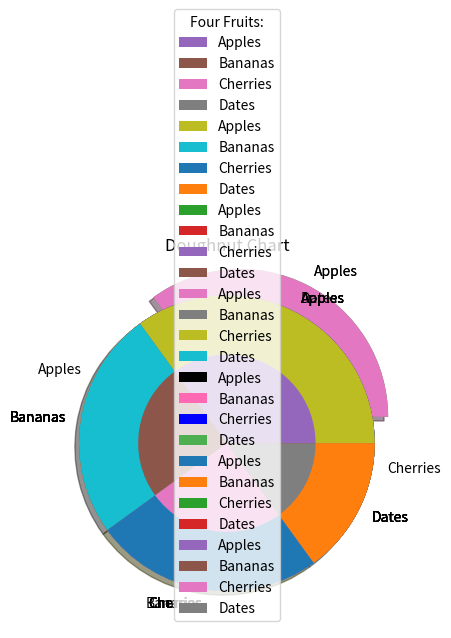

This figure's Python source:
import matplotlib.pyplot as plt
import numpy as np

# Example of basic pie chart
class ExamplePie:
    def __init__(self):
        self.y = np.array([35, 25, 25, 15])

    def plot(self):
        plt.pie(self.y)
        plt.show() 

# 創建 ExamplePie 物件
example_pie = ExamplePie()
# 呼叫 plot() 方法來繪製圖形
example_pie.plot()

# Add labels to the pie chart
class PieLabels:
    def __init__(self):
        self.y = np.array([35, 25, 25, 15])
        self.mylabels = ["Apples", "Bananas", "Cherries", "Dates"]

    def plot(self):
        plt.pie(self.y, labels = self.mylabels)
        plt.show() 

# 創建 PieLabels 物件
pie_label = PieLabels()
# 呼叫 plot() 方法來繪製圖形
pie_label.plot()

# Change start angle
class StartAngle:
    def __init__(self):
        self.y = np.array([35, 25, 25, 15])
        self.mylabels = ["Apples", "Bananas", "Cherries", "Dates"]
        self.startangle = 90

    def plot(self):
        plt.pie(self.y, labels = self.mylabels, startangle = self.startangle)
        plt.show() 

# 創建 StartAngle 物件
start_angle = StartAngle()
# 呼叫 plot() 方法來繪製圖形
start_angle.plot()

# wedges stand out
class Explode:
    def __init__(self):
        self.y = np.array([35, 25, 25, 15])
        self.mylabels = ["Apples", "Bananas", "Cherries", "Dates"]
        self.myexplode = [0.2, 0, 0, 0]

    def plot(self):
        plt.pie(self.y, labels = self.mylabels, explode = self.myexplode)
        plt.show()

# 創建 Explode 物件
explode = Explode()
# 呼叫 plot() 方法來繪製圖形
explode.plot()

# Add a shadow to the pie chart
class PieShadow:
    def __init__(self):
        self.y = np.array([35, 25, 25, 15])
        self.mylabels = ["Apples", "Bananas", "Cherries", "Dates"]
        self.myexplode = [0.2, 0, 0, 0]

    def plot(self):
        plt.pie(self.y, labels = self.mylabels, explode = self.myexplode, 
                shadow = True)
        plt.show()

# 創建 PieShadow 物件
pie_shadow = PieShadow()
# 呼叫 plot() 方法來繪製圖形
pie_shadow.plot()

# Set the color of each wedge
class PieColor:
    def __init__(self):
        self.y = np.array([35, 25, 25, 15])
        self.mylabels = ["Apples", "Bananas", "Cherries", "Dates"]
        self.mycolors = ["black", "hotpink", "b", "#4CAF50"]

    def plot(self):
        plt.pie(self.y, labels = self.mylabels, colors = self.mycolors)
        plt.show() 

# 創建 PieColor 物件
pie_color = PieColor()
# 呼叫 plot() 方法來繪製圖形
pie_color.plot()


# Add a list of explanation for each wedge
class PieLegend:
    def __init__(self):
        self.y = np.array([35, 25, 25, 15])
        self.mylabels = ["Apples", "Bananas", "Cherries", "Dates"]

    def plot_legend(self):
        plt.pie(self.y, labels = self.mylabels)
        plt.legend()
        plt.show()

    def plot_legend_header(self):
        plt.pie(self.y, labels = self.mylabels)
        plt.legend(title = "Four Fruits:")
        plt.show()

# 創建 PieLegend 物件
pie_legend = PieLegend()
# 呼叫 plot_legend() 方法來繪製圖形
pie_legend.plot_legend()
# 呼叫 plot_legend_header() 方法來繪製圖形
pie_legend.plot_legend_header()

# Extracurricular: Doughnut
class PieDoughnut:
    def __init__(self):
        self.y = np.array([35, 25, 25, 15])
        self.mylabels = ["Apples", "Bananas", "Cherries", "Dates"]
        self.wedgeprops = {'width': 0.4}

    def plot(self):
        plt.pie(self.y, labels=self.mylabels, wedgeprops=self.wedgeprops)
        plt.title("Doughnut Chart")
        plt.show()

# 創建 PieDoughnut 物件
pie_doughnut = PieDoughnut()
# 呼叫 plot() 方法來繪製圖形
pie_doughnut.plot()
